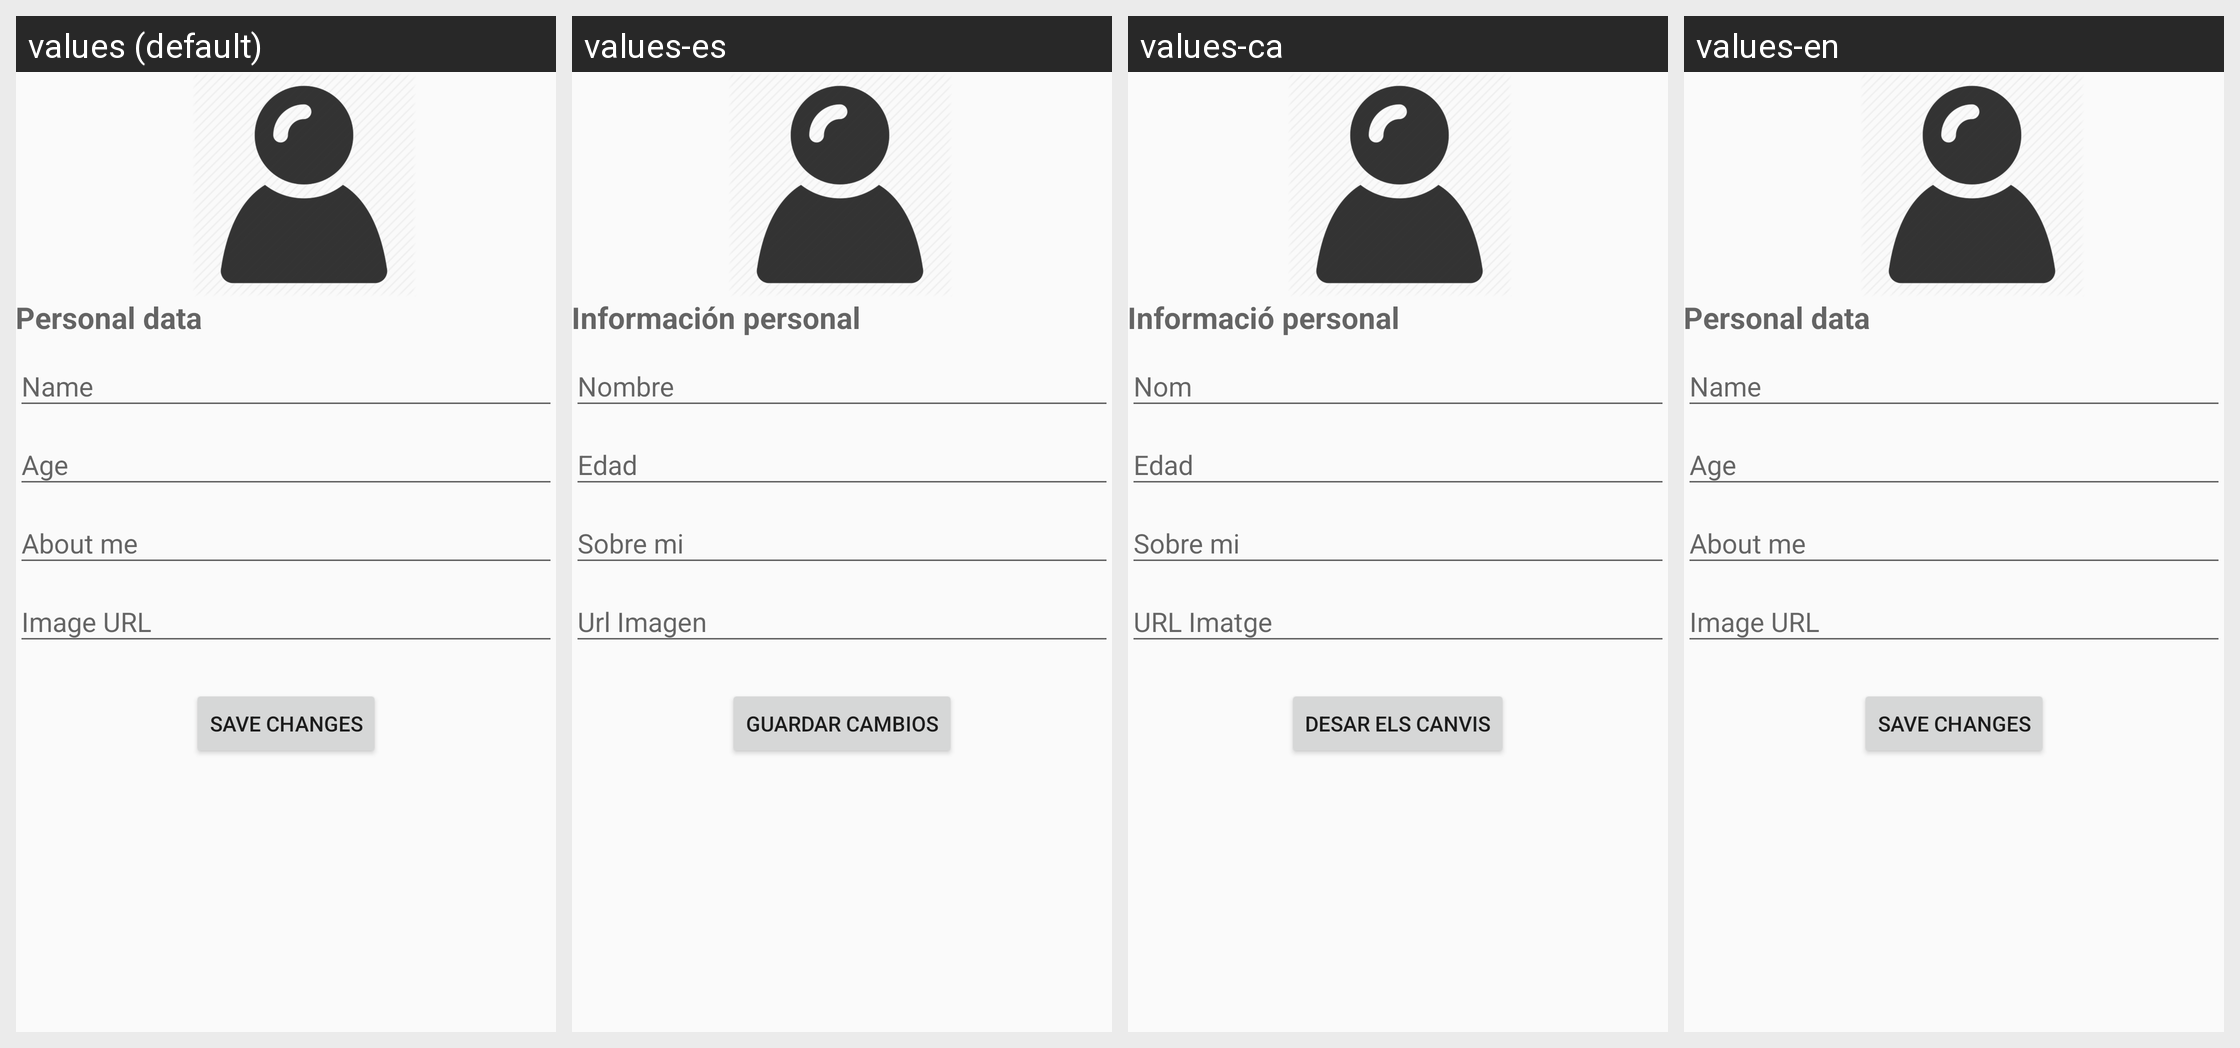

For this localized Android screen grid, give each drawn string resource with its value in every locale shown.
Android screen res/layout/fragment_editprofile.xml rendered under 4 locales, left to right: values (default), values-es, values-ca, values-en. Device: Nexus 5 (rendered at 1080×1920; each locale shown at half size, 540×960, under a caption strip naming it); theme AppTheme.
Strings drawn on this screen, with the default value and each locale's value (text and hints the layout hard-codes, and strings that could not be matched under every locale, appear in the picture but are not listed):

editarPerfilGuaradr
  values: Save changes
  values-es: Guardar cambios
  values-ca: Desar els canvis
  values-en: Save changes

register_info
  values: Personal data
  values-es: Información personal
  values-ca: Informació personal
  values-en: Personal data
